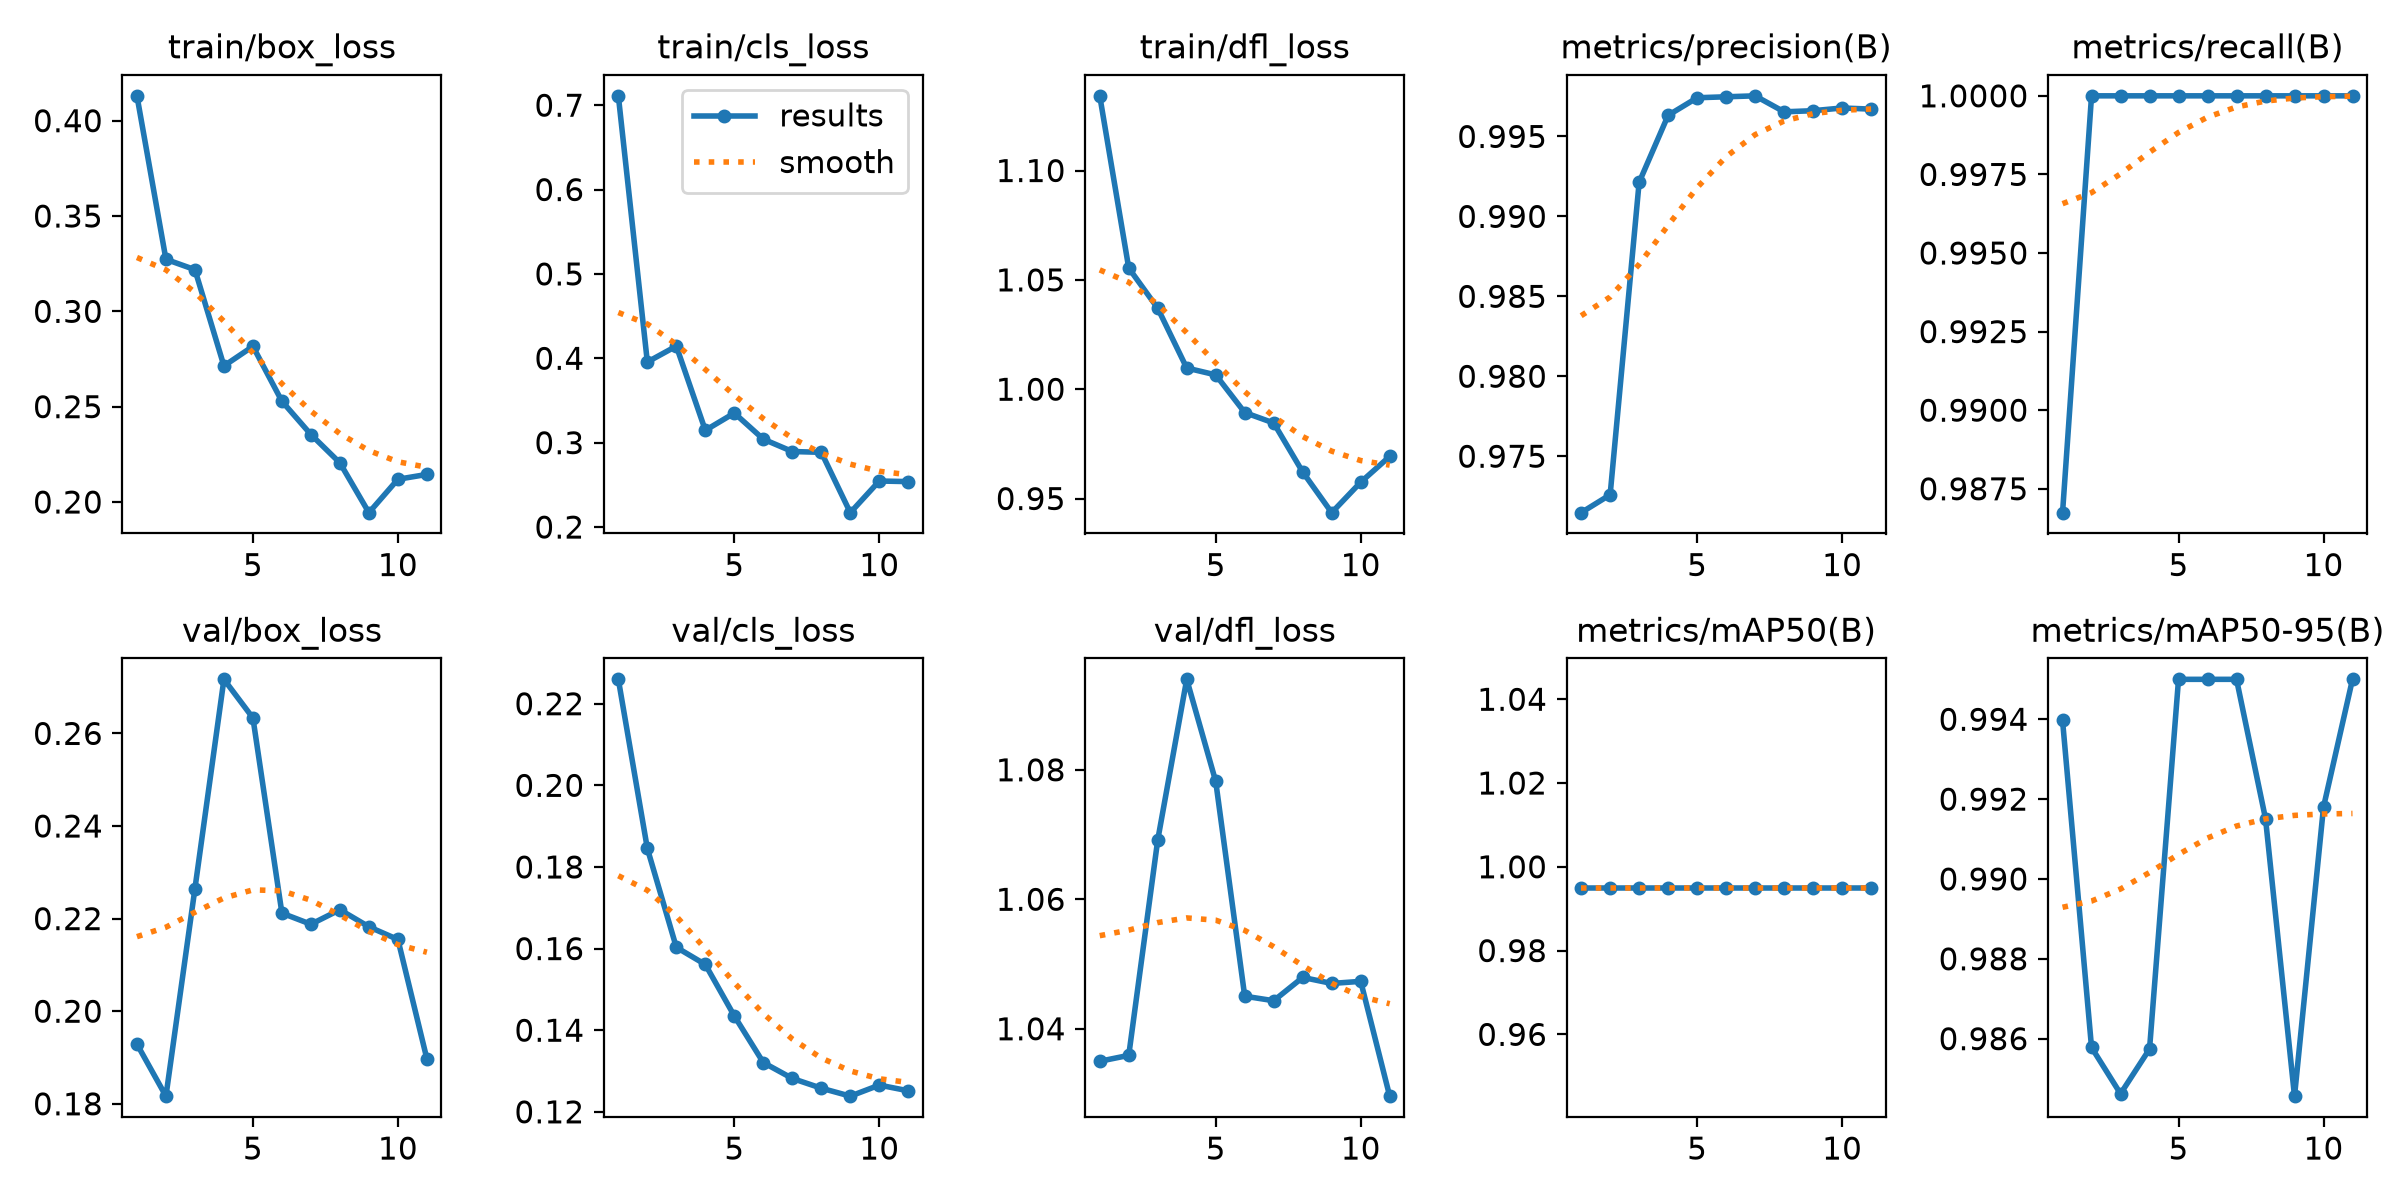

The table this chart was drawn from, first rows:
epoch, time, train/box_loss, train/cls_loss, train/dfl_loss, metrics/precision(B), metrics/recall(B), metrics/mAP50(B), metrics/mAP50-95(B), val/box_loss, val/cls_loss, val/dfl_loss, lr/pg0, lr/pg1, lr/pg2
1, 28.27, 0.413, 0.7111, 1.134, 0.9715, 0.9867, 0.995, 0.994, 0.1929, 0.226, 1.035, 7.82222e-05, 7.82222e-05, 0.0023
2, 53.37, 0.3273, 0.3956, 1.055, 0.9726, 1, 0.995, 0.9858, 0.1817, 0.1845, 1.036, 7.64e-05, 7.64e-05, 7.64e-05
3, 78.41, 0.3219, 0.4144, 1.037, 0.9921, 1, 0.995, 0.9846, 0.2265, 0.1603, 1.069, 7.28e-05, 7.28e-05, 7.28e-05
4, 107.2, 0.2714, 0.3146, 1.01, 0.9963, 1, 0.995, 0.9857, 0.2717, 0.1561, 1.094, 6.92e-05, 6.92e-05, 6.92e-05
5, 133.9, 0.2816, 0.3351, 1.007, 0.9974, 1, 0.995, 0.995, 0.2633, 0.1435, 1.078, 6.56e-05, 6.56e-05, 6.56e-05
6, 157.8, 0.2528, 0.3041, 0.9893, 0.9975, 1, 0.995, 0.995, 0.2212, 0.1321, 1.045, 6.2e-05, 6.2e-05, 6.2e-05
7, 186.3, 0.2354, 0.2895, 0.9846, 0.9975, 1, 0.995, 0.995, 0.2188, 0.1282, 1.044, 5.84e-05, 5.84e-05, 5.84e-05
8, 211.6, 0.2205, 0.2885, 0.9621, 0.9965, 1, 0.995, 0.9915, 0.2219, 0.1258, 1.048, 5.48e-05, 5.48e-05, 5.48e-05
9, 244.5, 0.1944, 0.217, 0.9435, 0.9966, 1, 0.995, 0.9846, 0.2182, 0.1238, 1.047, 5.12e-05, 5.12e-05, 5.12e-05
10, 269.4, 0.2119, 0.2545, 0.9575, 0.9968, 1, 0.995, 0.9918, 0.2155, 0.1265, 1.047, 4.76e-05, 4.76e-05, 4.76e-05
11, 295.4, 0.2145, 0.2538, 0.9693, 0.9967, 1, 0.995, 0.995, 0.1897, 0.1252, 1.03, 4.4e-05, 4.4e-05, 4.4e-05
